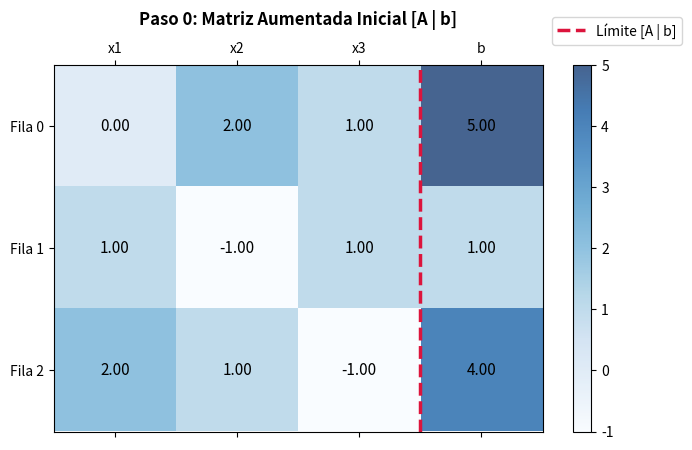
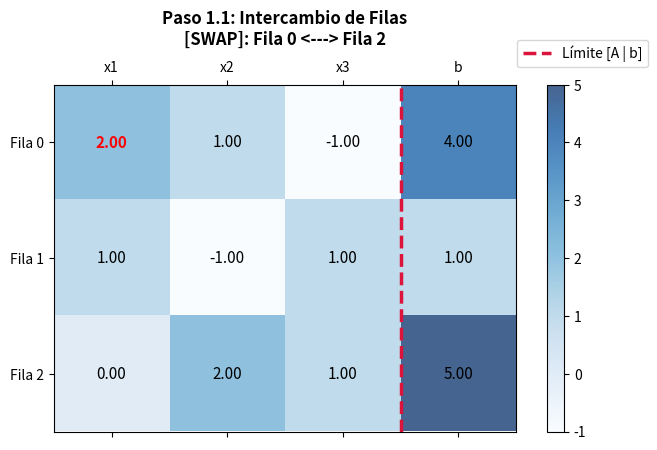
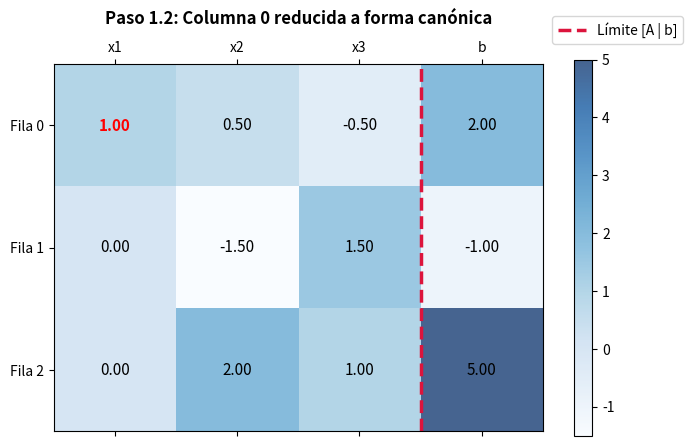
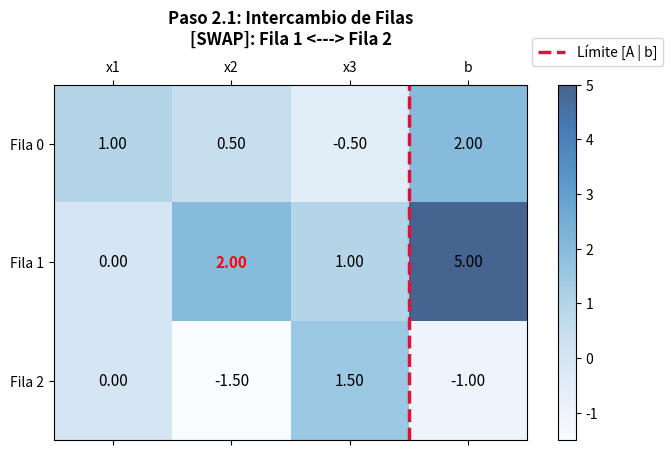
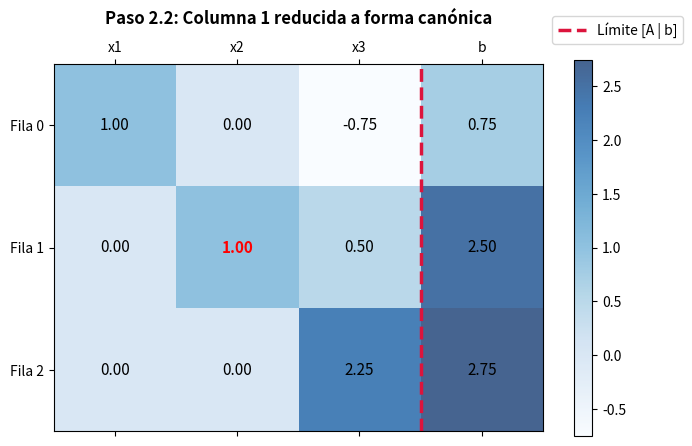
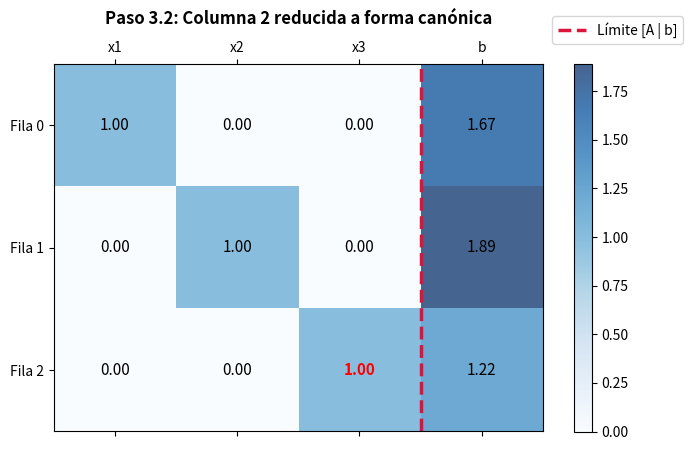

Write Python code to recreate these figures, in order.
"""
=============================================================================
VISUALIZADOR GRÁFICO PASO A PASO: GAUSS-JORDAN CON PIVOTEO
Herramienta de alto impacto visual para proyectar en Spyder / Clase
=============================================================================
Muestra cómo evoluciona la matriz aumentada [A | b] en cada iteración,
resaltando con colores:
  - El pivote seleccionado
  - El intercambio de filas (swap)
  - La formación progresiva de la matriz identidad
=============================================================================
"""

import numpy as np
import matplotlib.pyplot as plt


def graficar_matriz_estado(Ab, titulo, pivote_coord=None, swap_filas=None):
    """
    Dibuja un mapa de calor numérico de la matriz aumentada [A | b].
    """
    filas, cols = Ab.shape
    fig, ax = plt.subplots(figsize=(7, 4.5))
    
    # Mapa de calor
    cax = ax.matshow(Ab, cmap="Blues", alpha=0.75)
    fig.colorbar(cax)
    
    # Escribir los valores numéricos dentro de cada celda
    for i in range(filas):
        for j in range(cols):
            valor = Ab[i, j]
            color_texto = "black"
            peso_texto = "normal"
            
            # Resaltar pivote
            if pivote_coord and pivote_coord == (i, j):
                color_texto = "red"
                peso_texto = "bold"
            
            texto = f"{valor:.2f}" if abs(valor) > 1e-4 or valor == 0 else f"{valor:.1e}"
            ax.text(j, i, texto, ha="center", va="center", color=color_texto,
                    fontweight=peso_texto, fontsize=11)
            
    # Línea divisoria vertical entre A y b
    ax.axvline(x=cols - 1.5, color='crimson', linestyle='--', linewidth=2.5, label='Límite [A | b]')
    
    ax.set_xticks(range(cols))
    ax.set_xticklabels([f"x{i+1}" for i in range(cols-1)] + ["b"])
    ax.set_yticks(range(filas))
    ax.set_yticklabels([f"Fila {i}" for i in range(filas)])
    
    extra = ""
    if swap_filas:
        extra = f"\n[SWAP]: Fila {swap_filas[0]} <---> Fila {swap_filas[1]}"
        
    ax.set_title(f"{titulo}{extra}", fontsize=12, pad=12, fontweight='bold')
    ax.legend(loc='upper right', bbox_to_anchor=(1.3, 1.15))
    plt.tight_layout()
    plt.show()


def demo_visualizacion_didactica():
    print("Iniciando visualización gráfica interactiva paso a paso...")
    # Sistema con cero en la diagonal que requiere pivoteo
    A = np.array([
        [0.0, 2.0, 1.0],
        [1.0, -1.0, 1.0],
        [2.0, 1.0, -1.0]
    ])
    b = np.array([5.0, 1.0, 4.0]).reshape(-1, 1)
    n = len(b)
    
    Ab = np.hstack([A, b])
    graficar_matriz_estado(Ab, "Paso 0: Matriz Aumentada Inicial [A | b]")
    
    for k in range(n):
        # 1. Búsqueda de pivote
        fila_max = k + np.argmax(np.abs(Ab[k:, k]))
        swap_info = None
        
        # 2. Swap si es necesario
        if fila_max != k:
            swap_info = (k, fila_max)
            Ab[[k, fila_max]] = Ab[[fila_max, k]]
            graficar_matriz_estado(Ab, f"Paso {k+1}.1: Intercambio de Filas", 
                                  pivote_coord=(k, k), swap_filas=swap_info)
        
        # 3. Normalizar
        Ab[k] = Ab[k] / Ab[k, k]
        
        # 4. Eliminar resto de filas
        for i in range(n):
            if i != k:
                factor = Ab[i, k]
                Ab[i] = Ab[i] - factor * Ab[k]
                
        graficar_matriz_estado(Ab, f"Paso {k+1}.2: Columna {k} reducida a forma canónica", 
                              pivote_coord=(k, k))
        
    print("\n¡Visualización completa! La matriz A se transformó en la identidad I.")
    print("Solución leída en la columna 'b':", Ab[:, -1])


if __name__ == "__main__":
    demo_visualizacion_didactica()
